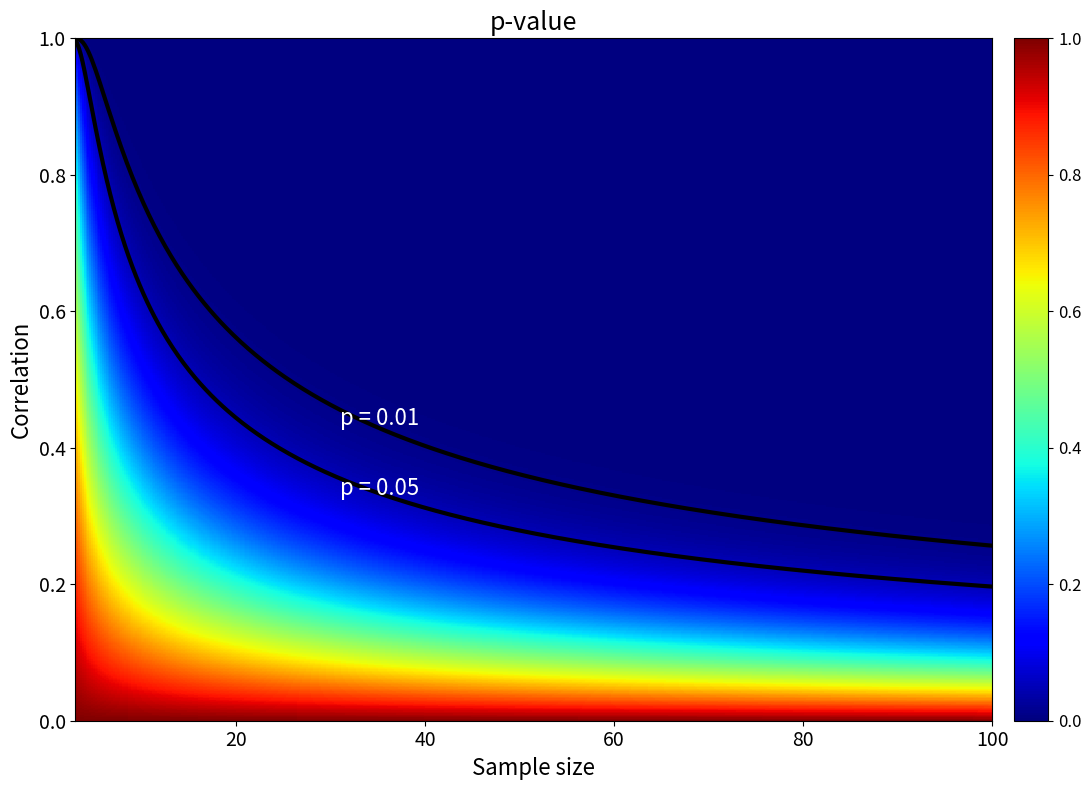

This figure's Python source:

import numpy as np
import matplotlib.pyplot as plt

from scipy.stats import t

def plot_R_p():

    n = 500

    ylim = [0, 1]
    xlim = [3, 100]

    Rs = np.linspace(ylim[0],ylim[1],n)
    Ns = np.linspace(xlim[0],xlim[1],n)

    p = np.empty((n,n))
    p05 = np.empty(n)
    p01 = np.empty(n)

    for i, N in enumerate(Ns):

        df = N-2

        tt = t.ppf(0.975, df)
        p05[i] = np.sqrt(tt**2 / (df+tt**2))

        tt = t.ppf(0.995, df)
        p01[i] = np.sqrt(tt**2 / (df+tt**2))

        for j, R in enumerate(Rs):

            tt = (R * np.sqrt(df/(1-R**2)))

            p[j,i] = 2 * (1 - t.cdf(tt, df))

    Ns, Rs = np.meshgrid(Ns, Rs)

    fig = plt.figure(figsize=(12,8))
    ax = fig.add_subplot(111)

    im = ax.pcolormesh(Ns, Rs, p, cmap='jet')

    ax.plot(Ns[0,:], p05, '-k', linewidth=3)
    ax.plot(Ns[0,:], p01, '-k', linewidth=3)

    plt.xlim(xlim)
    plt.ylim(ylim)

    fontsize = 14

    plt.xticks(fontsize=fontsize)
    plt.yticks(fontsize=fontsize)

    plt.title('p-value', fontsize=fontsize+4)

    plt.xlabel('Sample size', fontsize=fontsize+2)
    plt.ylabel('Correlation', fontsize=fontsize+2)

    # cbaxes = fig.add_axes([0.1, 0.1, 0.8, 0.1])
    cb = fig.colorbar(im, pad=0.02)
    cb.ax.tick_params(labelsize=fontsize-2)

    plt.text(31, p05[np.argmin(abs(Ns[0,:]-30))]-0.03, 'p = 0.05', fontsize=fontsize+2, color='white')
    plt.text(31, p01[np.argmin(abs(Ns[0,:]-30))]-0.03, 'p = 0.01', fontsize=fontsize+2, color='white')

    plt.tight_layout()
    plt.show()

if __name__=='__main__':
    plot_R_p()